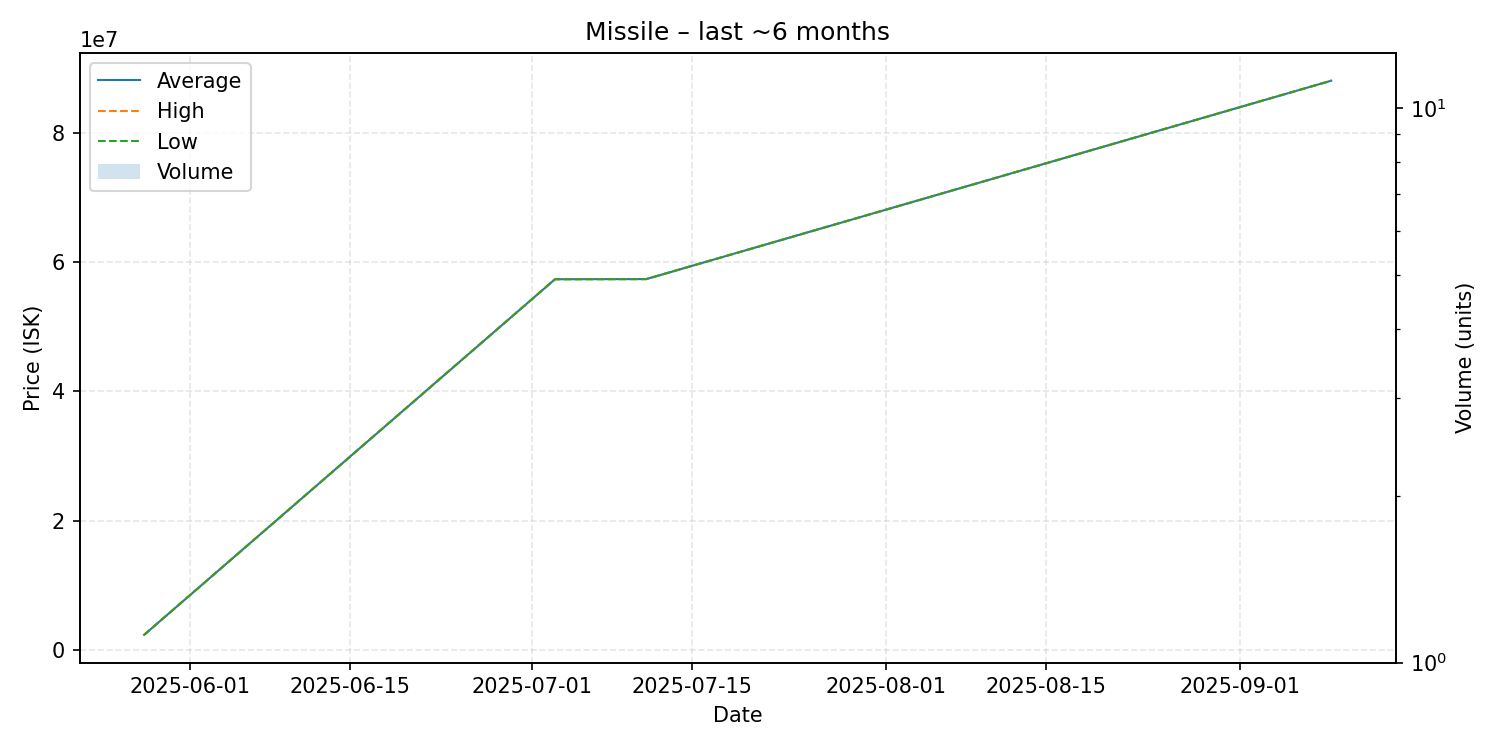

The data file committed next to this chart (first rows):
date, average, highest, lowest, order_count, volume
2025-05-28, 2407000, 2407000, 2407000, 1, 1
2025-07-03, 57340000, 57340000, 57340000, 1, 1
2025-07-11, 57360000, 57360000, 57360000, 1, 1
2025-09-09, 88000000, 88000000, 88000000, 1, 1
